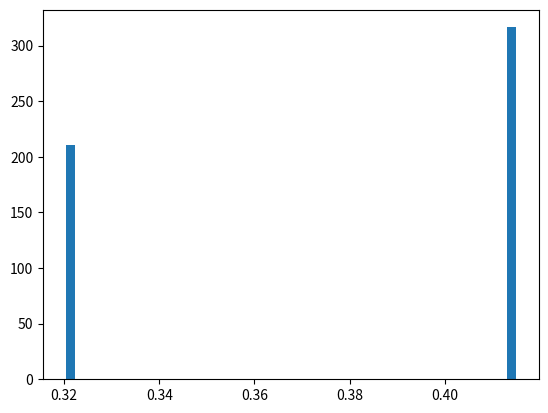

The script that saved this image:
# Metropolis-Hastings algorithm for 1D sampling

# Choose a correlation parameter gamma
# Given a seed theta_1, generate a sequence of theta_i's

import numpy as np

# # target distribution
# def target_distribution(x):
#     # one-dimensional Gaussian distribution
#     mu = 0.0
#     sigma = 1.0
#     return np.exp(-0.5 * ((x - mu) / sigma)**2) / (sigma * np.sqrt(2 * np.pi))

# proposal distribution
def proposal_distribution(theta_n, gamma):
    # multivariate normal distribution
    return gamma * theta_n + np.sqrt(1 - gamma**2) * np.random.normal(0, 1)

# acceptance condition
def acceptance_condition(theta_c, c_min, c_max):
    # For the nested partial failure domain
    return theta_c <= c_max and theta_c >= c_min

def metropolis_hastings_1d(theta, N, gamma, c_min, c_max):
    samples = []
    for theta_1 in theta:
        samples.append(theta_1)

        for _ in range(1,N):
            theta_c = proposal_distribution(theta_1, gamma)
            
            acceptance = acceptance_condition(theta_c, c_min, c_max)
            
            if acceptance:
                theta_1 = theta_c

            samples.append(theta_1)

    return np.array(samples)

def generate_seed(x_min=0.0, x_max=1.0):
    while True:
        theta = np.random.normal(0, 1)
        if acceptance_condition(theta, x_min, x_max):
            return theta

if __name__ == '__main__':
    import matplotlib.pyplot as plt
    N = 10
    gamma = 0.5
    c_min = 0.0
    c_max = 1.0
    int_seed = generate_seed() # std Gaussian
    theta = [int_seed]
    samples = metropolis_hastings_1d(theta, N, gamma, c_min, c_max)
    plt.hist(samples, bins=50, density=True)
    plt.show()
